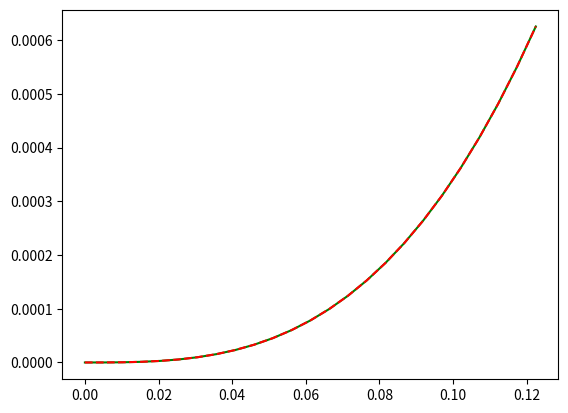

This chart was generated by the following Python code:
import  matplotlib.pyplot as plt
import  math
import  numpy as np
import  scipy.special as sc

# Based on this url: https://pwayblog.com/2016/07/03/the-clothoid/

# compute fresnel integral
# l : length
# A : ??
def fresnel (l, A):

    x = l - l**5/(40*A**4) + l**9/(3456*(A**8)) - l**13/(599040*(A**12))
    y = l**3/(6*(A**2)) - l**7/(336*(A**6)) + l**11/(42240*(A**10)) - l**15/(9676800*(A**14))
    return x,y

# Define constant A
A = 0.7

# Minimum turning radius
R = 4

# Calculate length at 90 degrees
l90 = math.sqrt(math.pi * A**2)

# Calculate length when minimum turning radius is reached
lr = (A**2)/R 

# Create an array of lengths
t = np.linspace(0, min(l90, lr) , 25)
# Calculate x and y coordinates for each length
xy = [fresnel(tt, A) for tt in t]
# Subtract the x coordinates
x = [val[0] for val in xy]
# Subtract the y coordinates
y = [val[1] for val in xy]

# Calculate fresnel integral via scipy function
corr = A*math.sqrt(math.pi)
S, C = sc.fresnel(t / corr)
s = np.array(S) * corr
c = np.array(C) * corr

# Calculate gradient of each point
g = [math.tan(l**2/(2*(A**2))) for l in t]
plt.plot(x, y, 'g')
plt.plot(c, s, 'r--')
plt.show()

print("Ready")

        
